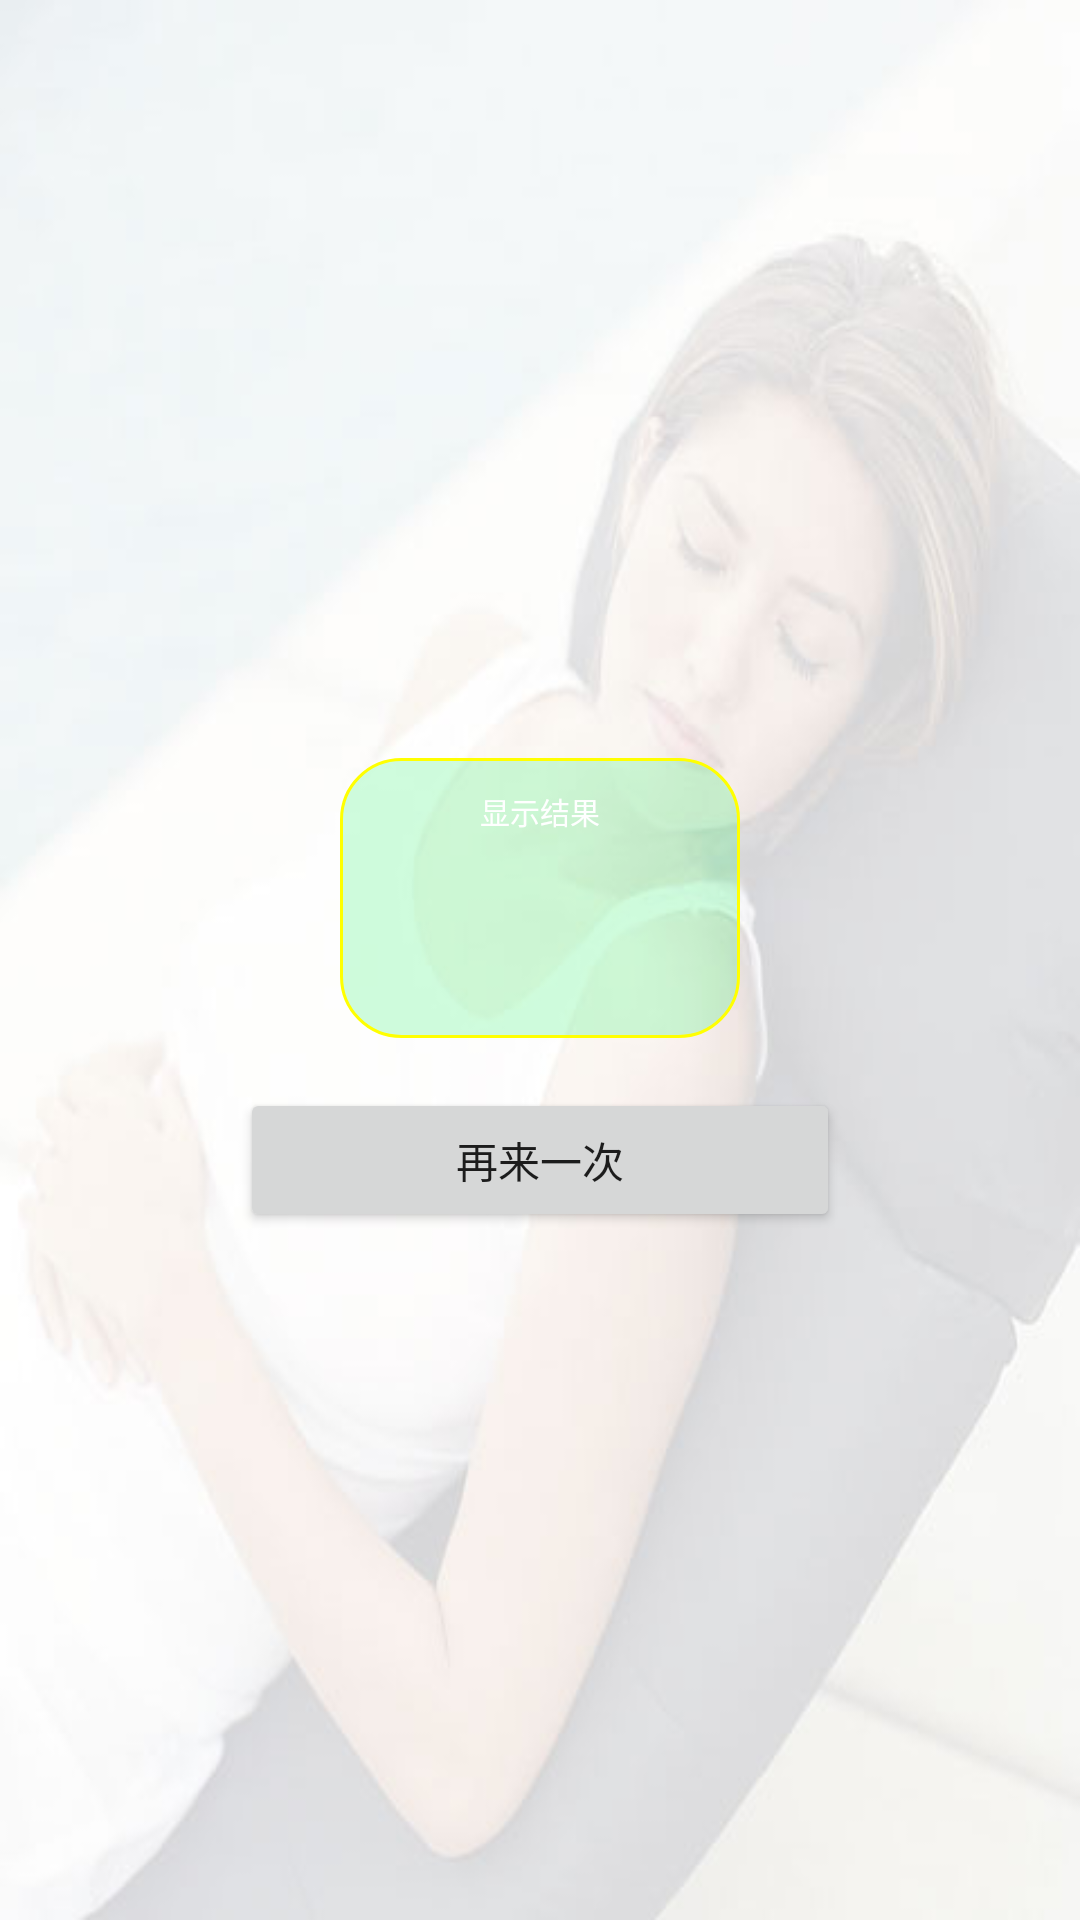

Android layout source for this screen:
<!-- AndroidManifest.xml: fallback theme Theme.MaterialComponents.DayNight.NoActionBar -->
<!-- res/layout/result.xml -->
<?xml version="1.0" encoding="utf-8"?>

<LinearLayout android:gravity="center" android:orientation="vertical" android:background="@drawable/bg" android:layout_width="fill_parent" android:layout_height="fill_parent"
  xmlns:android="http://schemas.android.com/apk/res/android">
    <LinearLayout android:orientation="vertical" android:id="@+id/llResult1" android:background="@drawable/resultxml" android:layout_width="400.0px" android:layout_height="280.0px" android:layout_marginTop="70.0px">
        <TextView android:textSize="30.0px" android:textColor="#ffffffff" android:gravity="center" android:id="@+id/tvResult1" android:layout_width="fill_parent" android:layout_height="wrap_content" android:layout_marginTop="10.0px" android:text="显示结果" />
        <TextView android:textSize="30.0px" android:textColor="#ffffffff" android:id="@+id/tvResult3" android:padding="10.0px" android:layout_width="fill_parent" android:layout_height="wrap_content" android:text="" />
    </LinearLayout>
    <Button android:id="@+id/btnBack" android:layout_width="200.0dip" android:layout_height="wrap_content" android:layout_marginTop="50.0px" android:text="再来一次" />
    <RelativeLayout android:id="@id/adLayout" android:layout_width="fill_parent" android:layout_height="wrap_content" />
</LinearLayout>
<!-- resources referenced by this layout -->
<resources>
  <!-- drawable bg: jpg bitmap (drawable, 13486 bytes) -->
  <!-- drawable resultxml (drawable) -->
  <?xml version="1.0" encoding="utf-8"?>
  
  <shape
    xmlns:android="http://schemas.android.com/apk/res/android">
      <solid android:color="#320eed52" />
      <stroke android:width="1.0dip" android:color="#ffffff00" />
      <padding android:left="7.0dip" android:top="7.0dip" android:right="7.0dip" android:bottom="7.0dip" />
      <corners android:radius="20.0dip" />
  </shape>
</resources>
